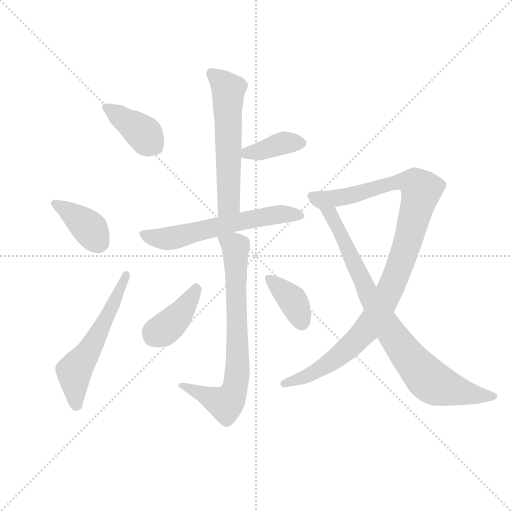
t = 0.00 s
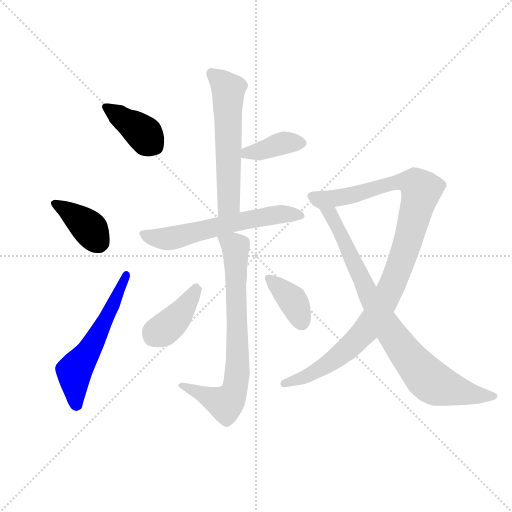
t = 1.61 s
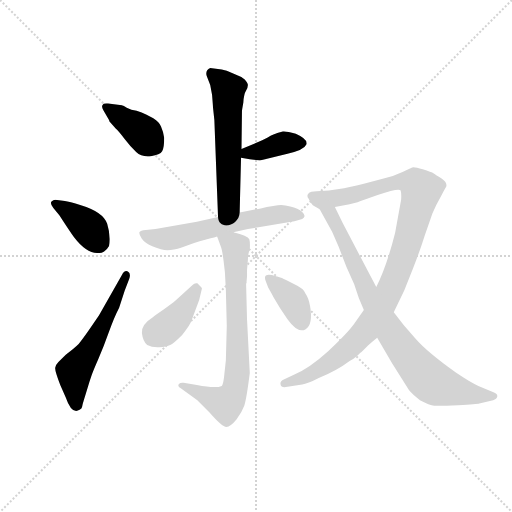
t = 3.23 s
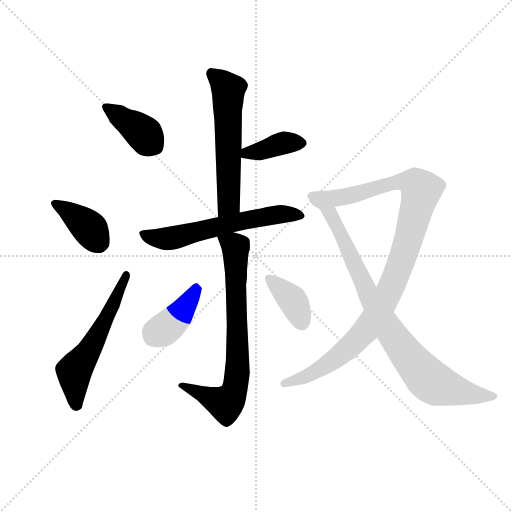
t = 4.84 s
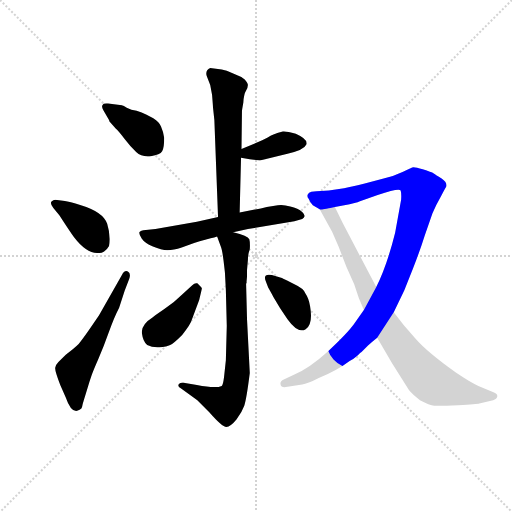
t = 6.46 s
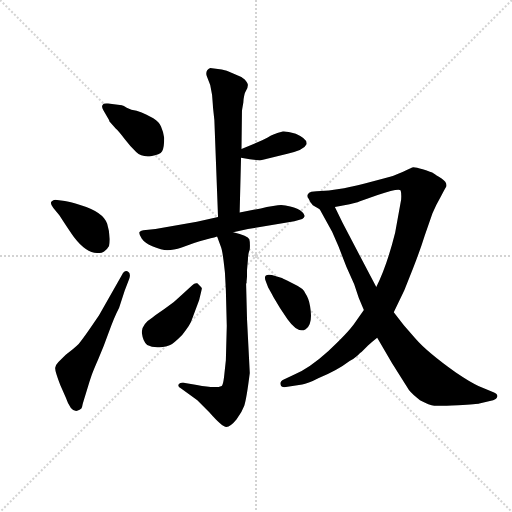
t = 8.07 s

The animated SVG that drew these frames (rendered in a browser with its animation timeline set to each time). Animation: 11 CSS @keyframes rules; one cycle of 8.07 s.

<svg version="1.1" viewBox="0 0 1024 1024" xmlns="http://www.w3.org/2000/svg">
  <g stroke="lightgray" stroke-dasharray="1,1" stroke-width="1" transform="scale(4, 4)">
    <line x1="0" y1="0" x2="256" y2="256"></line>
    <line x1="256" y1="0" x2="0" y2="256"></line>
    <line x1="128" y1="0" x2="128" y2="256"></line>
    <line x1="0" y1="128" x2="256" y2="128"></line>
  </g>
  <g transform="scale(0.92, -0.92) translate(60, -850)">
    <style type="text/css">
      
        @keyframes keyframes0 {
          from {
            stroke: blue;
            stroke-dashoffset: 393;
            stroke-width: 128;
          }
          56% {
            animation-timing-function: step-end;
            stroke: blue;
            stroke-dashoffset: 0;
            stroke-width: 128;
          }
          to {
            stroke: black;
            stroke-width: 1024;
          }
        }
        #make-me-a-hanzi-animation-0 {
          animation: keyframes0 0.56982421875s both;
          animation-delay: 0s;
          animation-timing-function: linear;
        }
      
        @keyframes keyframes1 {
          from {
            stroke: blue;
            stroke-dashoffset: 386;
            stroke-width: 128;
          }
          56% {
            animation-timing-function: step-end;
            stroke: blue;
            stroke-dashoffset: 0;
            stroke-width: 128;
          }
          to {
            stroke: black;
            stroke-width: 1024;
          }
        }
        #make-me-a-hanzi-animation-1 {
          animation: keyframes1 0.5641276041666666s both;
          animation-delay: 0.56982421875s;
          animation-timing-function: linear;
        }
      
        @keyframes keyframes2 {
          from {
            stroke: blue;
            stroke-dashoffset: 566;
            stroke-width: 128;
          }
          65% {
            animation-timing-function: step-end;
            stroke: blue;
            stroke-dashoffset: 0;
            stroke-width: 128;
          }
          to {
            stroke: black;
            stroke-width: 1024;
          }
        }
        #make-me-a-hanzi-animation-2 {
          animation: keyframes2 0.7106119791666666s both;
          animation-delay: 1.1339518229166665s;
          animation-timing-function: linear;
        }
      
        @keyframes keyframes3 {
          from {
            stroke: blue;
            stroke-dashoffset: 582;
            stroke-width: 128;
          }
          65% {
            animation-timing-function: step-end;
            stroke: blue;
            stroke-dashoffset: 0;
            stroke-width: 128;
          }
          to {
            stroke: black;
            stroke-width: 1024;
          }
        }
        #make-me-a-hanzi-animation-3 {
          animation: keyframes3 0.7236328125s both;
          animation-delay: 1.844563802083333s;
          animation-timing-function: linear;
        }
      
        @keyframes keyframes4 {
          from {
            stroke: blue;
            stroke-dashoffset: 387;
            stroke-width: 128;
          }
          56% {
            animation-timing-function: step-end;
            stroke: blue;
            stroke-dashoffset: 0;
            stroke-width: 128;
          }
          to {
            stroke: black;
            stroke-width: 1024;
          }
        }
        #make-me-a-hanzi-animation-4 {
          animation: keyframes4 0.56494140625s both;
          animation-delay: 2.568196614583333s;
          animation-timing-function: linear;
        }
      
        @keyframes keyframes5 {
          from {
            stroke: blue;
            stroke-dashoffset: 602;
            stroke-width: 128;
          }
          66% {
            animation-timing-function: step-end;
            stroke: blue;
            stroke-dashoffset: 0;
            stroke-width: 128;
          }
          to {
            stroke: black;
            stroke-width: 1024;
          }
        }
        #make-me-a-hanzi-animation-5 {
          animation: keyframes5 0.7399088541666666s both;
          animation-delay: 3.133138020833333s;
          animation-timing-function: linear;
        }
      
        @keyframes keyframes6 {
          from {
            stroke: blue;
            stroke-dashoffset: 743;
            stroke-width: 128;
          }
          71% {
            animation-timing-function: step-end;
            stroke: blue;
            stroke-dashoffset: 0;
            stroke-width: 128;
          }
          to {
            stroke: black;
            stroke-width: 1024;
          }
        }
        #make-me-a-hanzi-animation-6 {
          animation: keyframes6 0.8546549479166666s both;
          animation-delay: 3.8730468749999996s;
          animation-timing-function: linear;
        }
      
        @keyframes keyframes7 {
          from {
            stroke: blue;
            stroke-dashoffset: 398;
            stroke-width: 128;
          }
          56% {
            animation-timing-function: step-end;
            stroke: blue;
            stroke-dashoffset: 0;
            stroke-width: 128;
          }
          to {
            stroke: black;
            stroke-width: 1024;
          }
        }
        #make-me-a-hanzi-animation-7 {
          animation: keyframes7 0.5738932291666666s both;
          animation-delay: 4.727701822916666s;
          animation-timing-function: linear;
        }
      
        @keyframes keyframes8 {
          from {
            stroke: blue;
            stroke-dashoffset: 377;
            stroke-width: 128;
          }
          55% {
            animation-timing-function: step-end;
            stroke: blue;
            stroke-dashoffset: 0;
            stroke-width: 128;
          }
          to {
            stroke: black;
            stroke-width: 1024;
          }
        }
        #make-me-a-hanzi-animation-8 {
          animation: keyframes8 0.5568033854166666s both;
          animation-delay: 5.301595052083333s;
          animation-timing-function: linear;
        }
      
        @keyframes keyframes9 {
          from {
            stroke: blue;
            stroke-dashoffset: 1053;
            stroke-width: 128;
          }
          77% {
            animation-timing-function: step-end;
            stroke: blue;
            stroke-dashoffset: 0;
            stroke-width: 128;
          }
          to {
            stroke: black;
            stroke-width: 1024;
          }
        }
        #make-me-a-hanzi-animation-9 {
          animation: keyframes9 1.10693359375s both;
          animation-delay: 5.8583984375s;
          animation-timing-function: linear;
        }
      
        @keyframes keyframes10 {
          from {
            stroke: blue;
            stroke-dashoffset: 841;
            stroke-width: 128;
          }
          73% {
            animation-timing-function: step-end;
            stroke: blue;
            stroke-dashoffset: 0;
            stroke-width: 128;
          }
          to {
            stroke: black;
            stroke-width: 1024;
          }
        }
        #make-me-a-hanzi-animation-10 {
          animation: keyframes10 0.9344075520833334s both;
          animation-delay: 6.96533203125s;
          animation-timing-function: linear;
        }
      
    </style>
    
      <path d="M 177 589 L 178 586 L 192 570 Q 197 566 210.5 548.5 Q 224 531 236 519.5 Q 248 508 268 510.5 Q 288 513 292.5 521 Q 297 529 297 550 Q 295 564 290 575 Q 283 593 237 609 Q 225 611 215.5 616 Q 206 621 205 621 L 175 625 Q 164 626 163 622 Q 160 618 165 610 L 177 589 Z" fill="lightgray"></path>
    
      <path d="M 69 382 Q 93 345 101 334 Q 127 300 151 300 Q 163 300 167 304 Q 172 306 177 315 Q 181 338 173 363.5 Q 165 389 116 404 Q 90 412 81 413 L 60 416 Q 56 416 52 412 Q 48 408 56 398 L 69 382 Z" fill="lightgray"></path>
    
      <path d="M 155 164 L 133 132 Q 119 112 111 102 Q 101 92 83 79 L 67 63 Q 61 57 60 50.5 Q 59 44 71 13 L 83 -14 Q 96 -52 113 -41 Q 118 -38 118.5 -34 Q 119 -30 122 -20.5 Q 125 -11 130 5.5 Q 135 22 139 33.5 Q 143 45 154 70 Q 165 95 176.5 127.5 Q 188 160 199 181 L 211 218 L 221 244 Q 225 256 218 260 Q 210 263 205 252 L 155 164 Z" fill="lightgray"></path>
    
      <path d="M 422 699 L 397 702 Q 386 697 389 686 L 397 665 L 401 644 Q 403 620 403 617 L 406 589 L 414 378 C 415 348 460 358 461 388 L 464 507 L 465 526 L 466 608 Q 466 610 469 627 Q 470 645 475 653 Q 479 660 479 665 Q 479 669 472 677 Q 464 684 452 688 L 433 696 L 422 699 Z" fill="lightgray"></path>
    
      <path d="M 464 507 L 483 504 L 505 501 L 565 516 Q 601 524 606 536 Q 610 547 583 559 Q 562 565 555 564 Q 533 559 522 551 L 510 545 L 465 526 C 437 514 434 512 464 507 Z" fill="lightgray"></path>
    
      <path d="M 414 378 L 368 368 L 278 352 L 257 350 Q 245 349 243 345 Q 242 341 248 331.5 Q 254 322 272.5 314 Q 291 306 304 306 Q 317 306 335 312 L 362 322 Q 374 326 386 329 L 398 332 Q 406 334 412 336 L 447 345 L 479 352 L 580 369 L 597 374 Q 607 379 597.5 388.5 Q 588 398 571 401 Q 556 406 544 404 L 520 400 L 507 397 L 461 388 L 414 378 Z" fill="lightgray"></path>
    
      <path d="M 412 336 L 420 314 Q 423 307 426 283 Q 429 258 429 257 L 431 219 L 433 142 L 431 67 L 427 30 Q 425 14 422 11 Q 409 5 368 13 L 339 18 Q 332 19 329 15 Q 325 11 333 6 L 369 -20 L 395 -46 Q 423 -78 432 -78 Q 441 -78 454 -62 Q 466 -46 471 -32 Q 476 -17 483 39 L 477 156 L 475 233 L 476 235 L 476 238 L 477 249 L 477 263 L 479 286 Q 479 297 483 308 Q 484 323 482 330 Q 479 337 447 345 C 418 353 404 357 412 336 Z" fill="lightgray"></path>
    
      <path d="M 336 210 Q 319 193 296.5 177.5 Q 274 162 273 161 Q 246 144 248.5 125.5 Q 251 107 260 100 Q 271 94 286.5 95 Q 302 96 310 100 Q 318 104 336 122 Q 355 146 357 155 L 373 198 L 379 223 Q 379 224 369 234 Q 364 236 358 230 L 336 210 Z" fill="lightgray"></path>
    
      <path d="M 531 252 Q 522 254 518 251 Q 514 248 518 238 L 523 225 Q 531 211 534 205 L 549 180 L 565 156 Q 588 124 604.5 134.5 Q 621 145 614 185 Q 611 202 604 212 Q 600 223 580 232 L 564 240 Q 554 245 551 246 L 531 252 Z" fill="lightgray"></path>
    
      <path d="M 836 486 L 815 476 Q 796 467 778 463 L 733 451 Q 700 443 688 441 L 655 436 L 628 434 L 617 433 Q 611 432 609 427 Q 607 422 611 418 Q 614 410 620 404 L 635 395 C 636 394 639 394 668 400 L 700 406 L 715 410 Q 717 410 721 412 L 761 426 Q 806 441 811 436 Q 813 429 812 416 L 799 344 Q 781 272 758 226 L 731 176 L 710 146 Q 695 125 654 87 Q 612 49 580 36 L 557 25 Q 548 21 550 14 Q 551 6 565 9 L 597 14 Q 608 15 633 28 Q 674 45 700 65 Q 707 68 716 76 Q 724 84 727 86 L 740 99 Q 745 104 760 116 L 796 171 L 819 219 L 838 267 Q 853 305 863 337 L 880 386 Q 888 405 899 424 Q 909 443 910 444 Q 913 453 900 462 Q 887 470 883 473 Q 878 476 859 482 Q 840 488 836 486 Z" fill="lightgray"></path>
    
      <path d="M 635 395 L 662 346 L 676 314 L 693 270 L 710 232 L 720 202 L 731 176 L 760 116 L 792 61 L 829 2 Q 836 -7 853 -20 Q 874 -31 884 -32 Q 893 -33 936 -31 Q 978 -28 982 -27 L 1012 -20 Q 1020 -18 1021 -12 Q 1022 -6 1014 -3 L 980 11 Q 965 17 931 40 Q 868 85 843 114 Q 817 142 796 171 L 758 226 L 685 365 L 668 400 C 655 427 621 421 635 395 Z" fill="lightgray"></path>
    
    
      <clipPath id="make-me-a-hanzi-clip-0">
        <path d="M 177 589 L 178 586 L 192 570 Q 197 566 210.5 548.5 Q 224 531 236 519.5 Q 248 508 268 510.5 Q 288 513 292.5 521 Q 297 529 297 550 Q 295 564 290 575 Q 283 593 237 609 Q 225 611 215.5 616 Q 206 621 205 621 L 175 625 Q 164 626 163 622 Q 160 618 165 610 L 177 589 Z"></path>
      </clipPath>
      <path clip-path="url(#make-me-a-hanzi-clip-0)" d="M 171 617 L 248 564 L 277 532" fill="none" id="make-me-a-hanzi-animation-0" stroke-dasharray="265 530" stroke-linecap="round"></path>
    
      <clipPath id="make-me-a-hanzi-clip-1">
        <path d="M 69 382 Q 93 345 101 334 Q 127 300 151 300 Q 163 300 167 304 Q 172 306 177 315 Q 181 338 173 363.5 Q 165 389 116 404 Q 90 412 81 413 L 60 416 Q 56 416 52 412 Q 48 408 56 398 L 69 382 Z"></path>
      </clipPath>
      <path clip-path="url(#make-me-a-hanzi-clip-1)" d="M 60 407 L 115 372 L 157 323" fill="none" id="make-me-a-hanzi-animation-1" stroke-dasharray="258 516" stroke-linecap="round"></path>
    
      <clipPath id="make-me-a-hanzi-clip-2">
        <path d="M 155 164 L 133 132 Q 119 112 111 102 Q 101 92 83 79 L 67 63 Q 61 57 60 50.5 Q 59 44 71 13 L 83 -14 Q 96 -52 113 -41 Q 118 -38 118.5 -34 Q 119 -30 122 -20.5 Q 125 -11 130 5.5 Q 135 22 139 33.5 Q 143 45 154 70 Q 165 95 176.5 127.5 Q 188 160 199 181 L 211 218 L 221 244 Q 225 256 218 260 Q 210 263 205 252 L 155 164 Z"></path>
      </clipPath>
      <path clip-path="url(#make-me-a-hanzi-clip-2)" d="M 105 -29 L 101 39 L 163 141 L 214 252" fill="none" id="make-me-a-hanzi-animation-2" stroke-dasharray="438 876" stroke-linecap="round"></path>
    
      <clipPath id="make-me-a-hanzi-clip-3">
        <path d="M 422 699 L 397 702 Q 386 697 389 686 L 397 665 L 401 644 Q 403 620 403 617 L 406 589 L 414 378 C 415 348 460 358 461 388 L 464 507 L 465 526 L 466 608 Q 466 610 469 627 Q 470 645 475 653 Q 479 660 479 665 Q 479 669 472 677 Q 464 684 452 688 L 433 696 L 422 699 Z"></path>
      </clipPath>
      <path clip-path="url(#make-me-a-hanzi-clip-3)" d="M 401 690 L 436 655 L 438 411 L 418 386" fill="none" id="make-me-a-hanzi-animation-3" stroke-dasharray="454 908" stroke-linecap="round"></path>
    
      <clipPath id="make-me-a-hanzi-clip-4">
        <path d="M 464 507 L 483 504 L 505 501 L 565 516 Q 601 524 606 536 Q 610 547 583 559 Q 562 565 555 564 Q 533 559 522 551 L 510 545 L 465 526 C 437 514 434 512 464 507 Z"></path>
      </clipPath>
      <path clip-path="url(#make-me-a-hanzi-clip-4)" d="M 470 511 L 477 518 L 508 522 L 559 540 L 595 539" fill="none" id="make-me-a-hanzi-animation-4" stroke-dasharray="259 518" stroke-linecap="round"></path>
    
      <clipPath id="make-me-a-hanzi-clip-5">
        <path d="M 414 378 L 368 368 L 278 352 L 257 350 Q 245 349 243 345 Q 242 341 248 331.5 Q 254 322 272.5 314 Q 291 306 304 306 Q 317 306 335 312 L 362 322 Q 374 326 386 329 L 398 332 Q 406 334 412 336 L 447 345 L 479 352 L 580 369 L 597 374 Q 607 379 597.5 388.5 Q 588 398 571 401 Q 556 406 544 404 L 520 400 L 507 397 L 461 388 L 414 378 Z"></path>
      </clipPath>
      <path clip-path="url(#make-me-a-hanzi-clip-5)" d="M 252 341 L 273 333 L 309 331 L 503 377 L 551 385 L 590 381" fill="none" id="make-me-a-hanzi-animation-5" stroke-dasharray="474 948" stroke-linecap="round"></path>
    
      <clipPath id="make-me-a-hanzi-clip-6">
        <path d="M 412 336 L 420 314 Q 423 307 426 283 Q 429 258 429 257 L 431 219 L 433 142 L 431 67 L 427 30 Q 425 14 422 11 Q 409 5 368 13 L 339 18 Q 332 19 329 15 Q 325 11 333 6 L 369 -20 L 395 -46 Q 423 -78 432 -78 Q 441 -78 454 -62 Q 466 -46 471 -32 Q 476 -17 483 39 L 477 156 L 475 233 L 476 235 L 476 238 L 477 249 L 477 263 L 479 286 Q 479 297 483 308 Q 484 323 482 330 Q 479 337 447 345 C 418 353 404 357 412 336 Z"></path>
      </clipPath>
      <path clip-path="url(#make-me-a-hanzi-clip-6)" d="M 419 332 L 449 317 L 452 308 L 453 13 L 444 -12 L 427 -26 L 335 13" fill="none" id="make-me-a-hanzi-animation-6" stroke-dasharray="615 1230" stroke-linecap="round"></path>
    
      <clipPath id="make-me-a-hanzi-clip-7">
        <path d="M 336 210 Q 319 193 296.5 177.5 Q 274 162 273 161 Q 246 144 248.5 125.5 Q 251 107 260 100 Q 271 94 286.5 95 Q 302 96 310 100 Q 318 104 336 122 Q 355 146 357 155 L 373 198 L 379 223 Q 379 224 369 234 Q 364 236 358 230 L 336 210 Z"></path>
      </clipPath>
      <path clip-path="url(#make-me-a-hanzi-clip-7)" d="M 367 222 L 328 163 L 273 117" fill="none" id="make-me-a-hanzi-animation-7" stroke-dasharray="270 540" stroke-linecap="round"></path>
    
      <clipPath id="make-me-a-hanzi-clip-8">
        <path d="M 531 252 Q 522 254 518 251 Q 514 248 518 238 L 523 225 Q 531 211 534 205 L 549 180 L 565 156 Q 588 124 604.5 134.5 Q 621 145 614 185 Q 611 202 604 212 Q 600 223 580 232 L 564 240 Q 554 245 551 246 L 531 252 Z"></path>
      </clipPath>
      <path clip-path="url(#make-me-a-hanzi-clip-8)" d="M 525 245 L 575 198 L 595 150" fill="none" id="make-me-a-hanzi-animation-8" stroke-dasharray="249 498" stroke-linecap="round"></path>
    
      <clipPath id="make-me-a-hanzi-clip-9">
        <path d="M 836 486 L 815 476 Q 796 467 778 463 L 733 451 Q 700 443 688 441 L 655 436 L 628 434 L 617 433 Q 611 432 609 427 Q 607 422 611 418 Q 614 410 620 404 L 635 395 C 636 394 639 394 668 400 L 700 406 L 715 410 Q 717 410 721 412 L 761 426 Q 806 441 811 436 Q 813 429 812 416 L 799 344 Q 781 272 758 226 L 731 176 L 710 146 Q 695 125 654 87 Q 612 49 580 36 L 557 25 Q 548 21 550 14 Q 551 6 565 9 L 597 14 Q 608 15 633 28 Q 674 45 700 65 Q 707 68 716 76 Q 724 84 727 86 L 740 99 Q 745 104 760 116 L 796 171 L 819 219 L 838 267 Q 853 305 863 337 L 880 386 Q 888 405 899 424 Q 909 443 910 444 Q 913 453 900 462 Q 887 470 883 473 Q 878 476 859 482 Q 840 488 836 486 Z"></path>
      </clipPath>
      <path clip-path="url(#make-me-a-hanzi-clip-9)" d="M 617 424 L 639 415 L 670 419 L 816 456 L 843 450 L 856 437 L 809 272 L 785 213 L 740 137 L 660 64 L 598 29 L 558 16" fill="none" id="make-me-a-hanzi-animation-9" stroke-dasharray="925 1850" stroke-linecap="round"></path>
    
      <clipPath id="make-me-a-hanzi-clip-10">
        <path d="M 635 395 L 662 346 L 676 314 L 693 270 L 710 232 L 720 202 L 731 176 L 760 116 L 792 61 L 829 2 Q 836 -7 853 -20 Q 874 -31 884 -32 Q 893 -33 936 -31 Q 978 -28 982 -27 L 1012 -20 Q 1020 -18 1021 -12 Q 1022 -6 1014 -3 L 980 11 Q 965 17 931 40 Q 868 85 843 114 Q 817 142 796 171 L 758 226 L 685 365 L 668 400 C 655 427 621 421 635 395 Z"></path>
      </clipPath>
      <path clip-path="url(#make-me-a-hanzi-clip-10)" d="M 641 390 L 659 383 L 677 352 L 744 204 L 791 125 L 870 26 L 889 14 L 946 -4 L 1012 -11" fill="none" id="make-me-a-hanzi-animation-10" stroke-dasharray="713 1426" stroke-linecap="round"></path>
    
  </g>
</svg>
